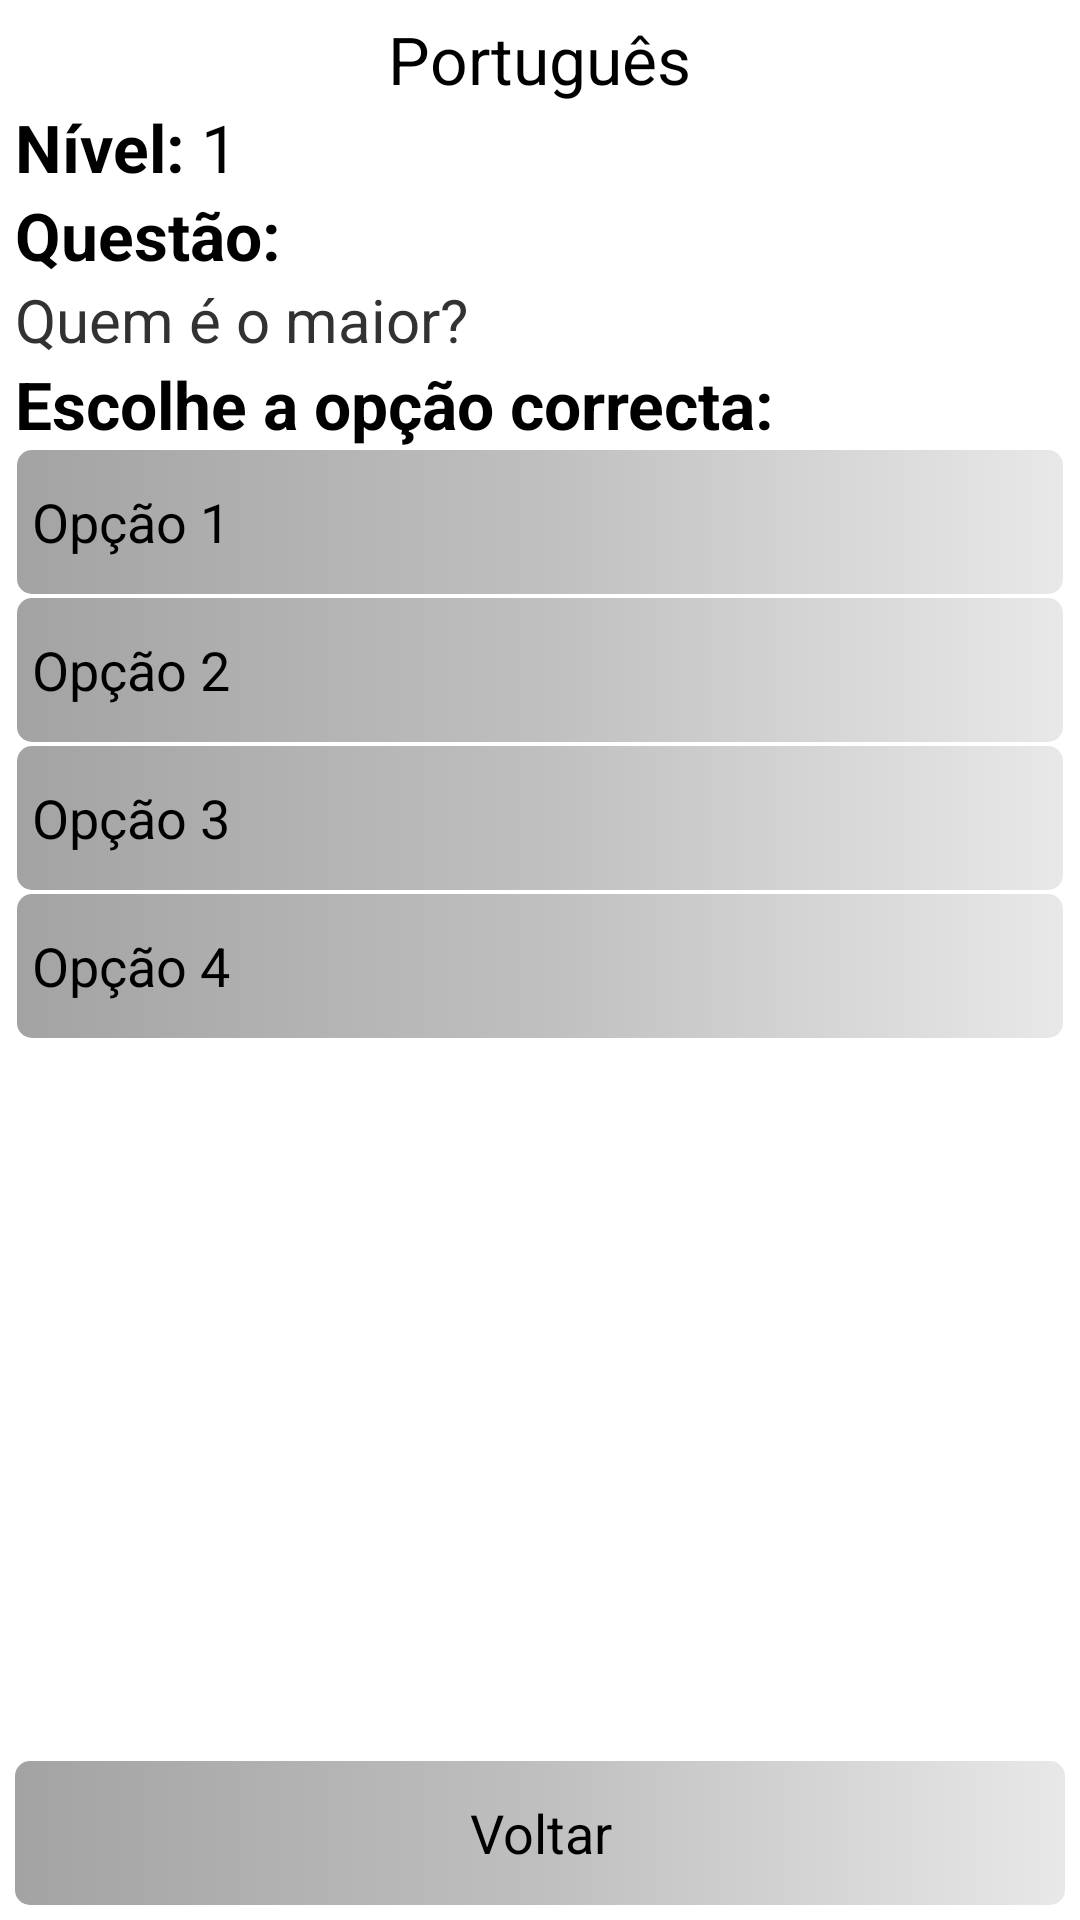

Reconstruct the res/layout file that produces this screen, plus the resources it refers to.
<!-- AndroidManifest.xml: application theme AppTheme -->
<!-- res/layout/lay_question.xml -->
<RelativeLayout
	android:id="@+id/activity_window"
	android:layout_width="fill_parent"
	android:layout_height="fill_parent"
	xmlns:android="http://schemas.android.com/apk/res/android"
	android:columnCount="7"
	android:rowCount="7"
	android:padding="5dp"
	android:visibility="visible"
	>

	<RelativeLayout
		android:id="@+id/header"
		android:orientation="vertical"
		android:layout_width="fill_parent"
		android:layout_height="wrap_content">

		<TextView
			android:id="@+id/titleView"
			android:layout_alignParentTop="true"
			android:layout_centerHorizontal="true"
			android:layout_width="wrap_content"
			android:layout_height="wrap_content"
			android:textAppearance="?android:attr/textAppearanceLarge"
			android:text="@string/ex_lang_label"
			android:layout_gravity="top|center"/>

		<LinearLayout
			android:id="@+id/level_label_id"
			android:layout_below="@+id/titleView"
			android:orientation="horizontal"
			android:layout_width="wrap_content"
			android:layout_height="wrap_content"
			android:layout_gravity="top|center">

			<TextView
				android:layout_width="wrap_content"
				android:layout_height="match_parent"
				android:textStyle="bold"
				android:textAppearance="?android:attr/textAppearanceLarge"
				android:text="@string/level_label"
				/>

			<TextView
				android:id="@+id/levelView"
				android:layout_width="wrap_content"
				android:layout_height="match_parent"
				android:textAppearance="?android:attr/textAppearanceLarge"
				android:text="@string/default_level_value"
				/>
		</LinearLayout>
	</RelativeLayout>

	<RelativeLayout
		android:id="@+id/query"
		android:orientation="vertical"
		android:layout_below="@+id/header"
		android:layout_width="fill_parent"
		android:layout_height="wrap_content">

		<TextView
			android:id="@+id/instruction_1_label"
			android:layout_width="wrap_content"
			android:layout_height="wrap_content"
			android:textStyle="bold"
			android:textAppearance="?android:attr/textAppearanceLarge"
			android:text="@string/ex_query_instruction_1_label"/>

		<TextView
			android:id="@+id/question"
			android:layout_below="@+id/instruction_1_label"
			android:layout_width="wrap_content"
			android:layout_height="wrap_content"
			android:text="@string/default_question"
			android:textSize="20sp"
			android:lineSpacingMultiplier="0.9"/>
	</RelativeLayout>

	<RelativeLayout
		android:id="@+id/options"
		android:orientation="vertical"
		android:layout_below="@+id/query"
		android:layout_width="fill_parent"
		android:layout_height="wrap_content">

		<TextView
			android:id="@+id/instruction_2_label"
			android:layout_width="wrap_content"
			android:layout_height="wrap_content"
			android:textStyle="bold"
			android:textAppearance="?android:attr/textAppearanceLarge"
			android:text="@string/ex_query_instruction_2_label"/>


		<LinearLayout
			android:id="@+id/answers"
			android:layout_below="@+id/instruction_2_label"
			android:orientation="vertical"
			android:layout_gravity="fill_horizontal"
			android:layout_width="fill_parent"
			android:layout_height="wrap_content">

			<Button
				android:id="@+id/opt0"
				android:layout_width="fill_parent"
				android:layout_height="wrap_content"
				android:background="@drawable/default_button"
				android:text="@string/default_option_1_value"
				android:gravity="left|center"
				android:layout_margin="0.5dp"/>

			<Button
				android:id="@+id/opt1"
				android:layout_width="fill_parent"
				android:layout_height="wrap_content"
				android:background="@drawable/default_button"
				android:text="@string/default_option_2_value"
				android:gravity="left|center"
				android:layout_margin="0.5dp"/>

			<Button
				android:id="@+id/opt2"
				android:layout_width="fill_parent"
				android:layout_height="wrap_content"
				android:background="@drawable/default_button"
				android:text="@string/default_option_3_value"
				android:gravity="left|center"
				android:layout_margin="0.5dp"/>

			<Button
				android:id="@+id/opt3"
				android:layout_width="fill_parent"
				android:layout_height="wrap_content"
				android:background="@drawable/default_button"
				android:text="@string/default_option_4_value"
				android:gravity="left|center"
				android:layout_margin="0.5dp"/>
		</LinearLayout>
	</RelativeLayout>

	<RelativeLayout
		android:id="@+id/footer"
		android:layout_below="@+id/options"
		android:layout_width="wrap_content"
		android:layout_height="wrap_content">

		<Button
			android:id="@+id/back_button"
			android:layout_alignParentBottom="true"
			android:layout_width="match_parent"
			android:layout_height="wrap_content"
			android:background="@drawable/default_button"
			android:text="@string/back_label"
			android:layout_gravity="bottom|center"
			android:focusable="true"/>
	</RelativeLayout>
</RelativeLayout>
<!-- resources referenced by this layout -->
<resources>
  <!-- drawable default_button (drawable) -->
  <?xml version="1.0" encoding="utf-8"?>
  <selector
  	xmlns:android="http://schemas.android.com/apk/res/android">
  
  	<item>
  		<shape>
  			<corners
  				android:radius="5dp"
  				/>
  			<gradient
  				android:angle="0"
  				android:centerX="50%"
  				android:startColor="#A3A3A3"
  				android:centerColor="#BFBFBF"
  				android:endColor="#E8E8E8"
  				android:type="linear"
  				/>
  			<size
  				android:width="45dp"
  				android:height="10dp"
  				/>
  			<padding
  				android:left="5dp"
  				android:top="5dp"
  				android:right="5dp"
  				android:bottom="5dp" />
  		</shape>
  	</item>
  </selector>
  <string name="back_label">Voltar</string>
  <string name="default_level_value">1</string>
  <string name="default_option_1_value">"Opção 1"</string>
  <string name="default_option_2_value">"Opção 2"</string>
  <string name="default_option_3_value">"Opção 3"</string>
  <string name="default_option_4_value">"Opção 4"</string>
  <string name="default_question">Quem é o maior?</string>
  <string name="ex_lang_label">Português</string>
  <string name="ex_query_instruction_1_label">"Questão: "</string>
  <string name="ex_query_instruction_2_label">"Escolhe a opção correcta: "</string>
  <string name="level_label">"Nível: "</string>
  <style name="AppTheme" parent="android:Theme.Holo.Light.DarkActionBar">
          
      </style>
</resources>
